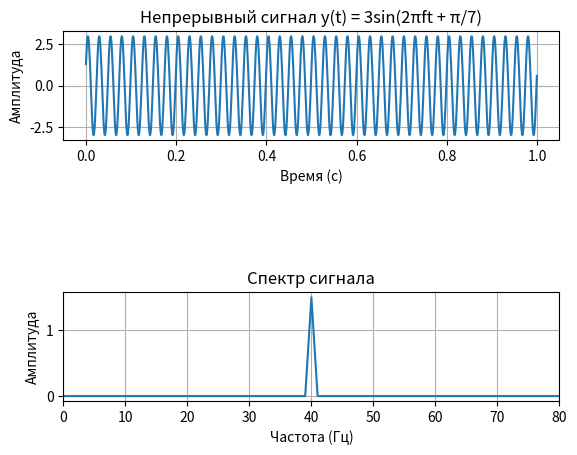
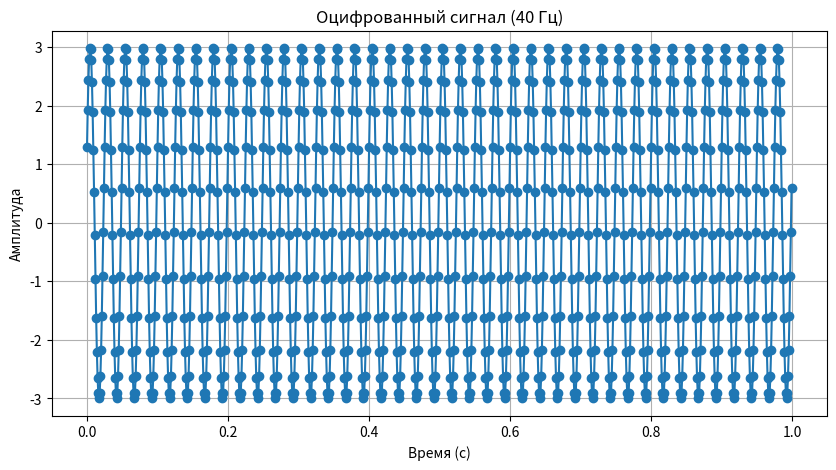

These figures' Python source, in order:
import numpy as np
import matplotlib.pyplot as plt

# Параметры сигнала
f = 40           # Частота в Гц
A = 3          # Амплитуда
phi = np.pi / 7 # Фаза

# Временные параметры
t = np.arange(0, 1, 0.001)

# Параметры дискретизации
fs = 80
t_duration = 1
N = int(fs * t_duration) 

# Генерация сигнала
y = A * np.sin(2 * np.pi * f * t + phi)

# Преобразование Фурье
Y = np.fft.fft(y)
N = len(Y) # Количество точек
Y_magnitude = np.abs(Y) / N
frequencies = np.fft.fftfreq(N, d=0.001)

# Генерация временных точек с частотой дискретизации 80 Гц
t_samples = np.linspace(0, t_duration, N, endpoint=False)  
y_samples = A * np.sin(2 * np.pi * f * t_samples + phi)

plt.figure("task 1 and 2")
plt.subplot(3,1,1)
plt.plot(t, y)
plt.title('Непрерывный сигнал y(t) = 3sin(2πft + π/7)')
plt.xlabel('Время (с)')
plt.ylabel('Амплитуда')
plt.grid()
plt.axis('tight')

# Визуализация спектра
plt.subplot(3,1,3)
plt.plot(frequencies[:N // 2], Y_magnitude[:N // 2]) 
plt.title('Спектр сигнала')
plt.xlabel('Частота (Гц)')
plt.ylabel('Амплитуда')
plt.grid()
plt.xlim(0, 80)

print("Временные точки (с):", t_samples)
print("Оцифрованные значения сигнала:", y_samples)
plt.figure("task 4",figsize=(10, 5))
plt.plot(t_samples, y_samples, marker='o', linestyle='-')
plt.title('Оцифрованный сигнал (40 Гц)')
plt.xlabel('Время (с)')
plt.ylabel('Амплитуда')
plt.grid()
plt.show()